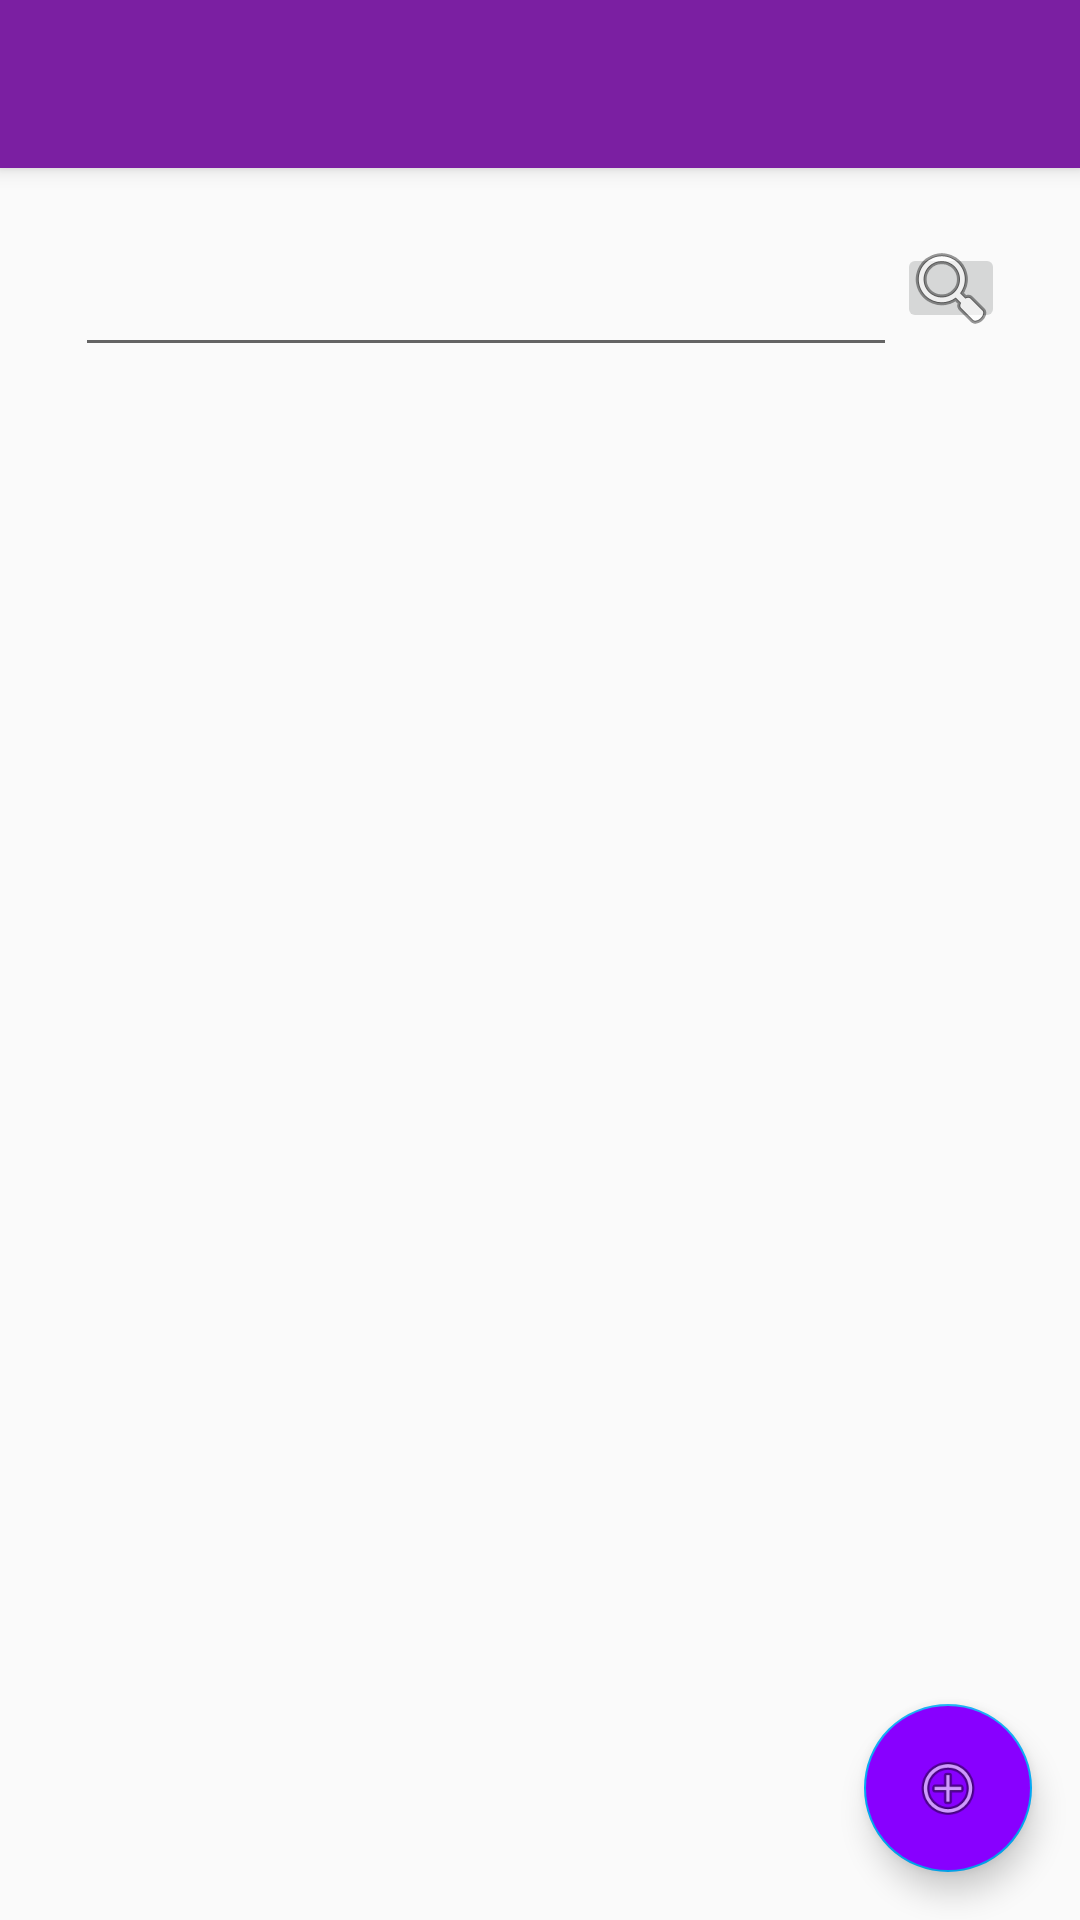

The Android layout XML behind this screen, and the referenced resources:
<!-- AndroidManifest.xml: application theme AppTheme -->
<!-- res/layout/activity_lista_contatos.xml -->
<?xml version="1.0" encoding="utf-8"?>
<android.support.design.widget.CoordinatorLayout xmlns:android="http://schemas.android.com/apk/res/android"
    xmlns:app="http://schemas.android.com/apk/res-auto"
    xmlns:tools="http://schemas.android.com/tools"
    android:layout_width="match_parent"
    android:layout_height="match_parent"
    android:fitsSystemWindows="true"
    tools:context="br.iesb.contatospos.ListaContatos">

    <android.support.design.widget.AppBarLayout
        android:layout_width="match_parent"
        android:layout_height="wrap_content"
        android:theme="@style/AppTheme.AppBarOverlay">

        <android.support.v7.widget.Toolbar
            android:id="@+id/toolbar"
            android:layout_width="match_parent"
            android:layout_height="?attr/actionBarSize"
            android:background="?attr/colorPrimary"
            app:popupTheme="@style/AppTheme.PopupOverlay" />

    </android.support.design.widget.AppBarLayout>

    <include layout="@layout/content_lista_contatos" />

    <android.support.design.widget.FloatingActionButton
        android:id="@+id/add_novo_contato"
        android:layout_width="wrap_content"
        android:layout_height="wrap_content"
        android:layout_gravity="bottom|end"
        android:layout_margin="@dimen/fab_margin"
        android:backgroundTint="#8800ff"
        android:src="@android:drawable/ic_menu_add" />

</android.support.design.widget.CoordinatorLayout>
<!-- res/layout/content_lista_contatos.xml (included above) -->
<?xml version="1.0" encoding="utf-8"?>
<LinearLayout xmlns:android="http://schemas.android.com/apk/res/android"
    xmlns:app="http://schemas.android.com/apk/res-auto"
    xmlns:tools="http://schemas.android.com/tools"
    android:layout_width="match_parent"
    android:layout_height="match_parent"
    android:paddingBottom="@dimen/activity_vertical_margin"
    android:paddingLeft="@dimen/activity_horizontal_margin"
    android:paddingRight="@dimen/activity_horizontal_margin"
    android:paddingTop="@dimen/activity_vertical_margin"
    app:layout_behavior="@string/appbar_scrolling_view_behavior"
    tools:context="br.iesb.contatospos.ListaContatos"
    tools:showIn="@layout/activity_lista_contatos"
    android:orientation="vertical">

    <LinearLayout
        android:orientation="horizontal"
        android:layout_width="match_parent"
        android:layout_height="wrap_content">

        <EditText
            android:layout_width="match_parent"
            android:layout_height="wrap_content"
            android:inputType="textPersonName"
            android:ems="10"
            android:id="@+id/Pequisa"
            android:layout_weight="1" />

        <ImageButton
            android:layout_width="36dp"
            android:layout_height="30dp"
            android:id="@+id/pesquisar_contato"
            android:src="@android:drawable/ic_menu_search" />

    </LinearLayout>


    <ListView
        android:layout_width="wrap_content"
        android:layout_height="wrap_content"
        android:id="@+id/ListaContatos"
        android:layout_weight="1" />


</LinearLayout>
<!-- resources referenced by this layout -->
<resources>
  <dimen name="activity_horizontal_margin">25dp</dimen>
  <dimen name="activity_vertical_margin">25dp</dimen>
  <dimen name="fab_margin">16dp</dimen>
  <style name="AppTheme.AppBarOverlay" parent="ThemeOverlay.AppCompat.Dark.ActionBar" />
  <style name="AppTheme.PopupOverlay" parent="ThemeOverlay.AppCompat.Light" />
  <style name="AppTheme" parent="Theme.AppCompat.Light.NoActionBar">
          
          <item name="colorPrimary">@color/colorPrimary</item>
          <item name="colorPrimaryDark">@color/colorPrimaryDark</item>
          <item name="colorAccent">@color/colorAccent</item>
      </style>
  <color name="colorPrimary">#7B1FA2</color>
  <color name="colorPrimaryDark">#9C27B0</color>
  <color name="colorAccent">#03A9F4</color>
</resources>
